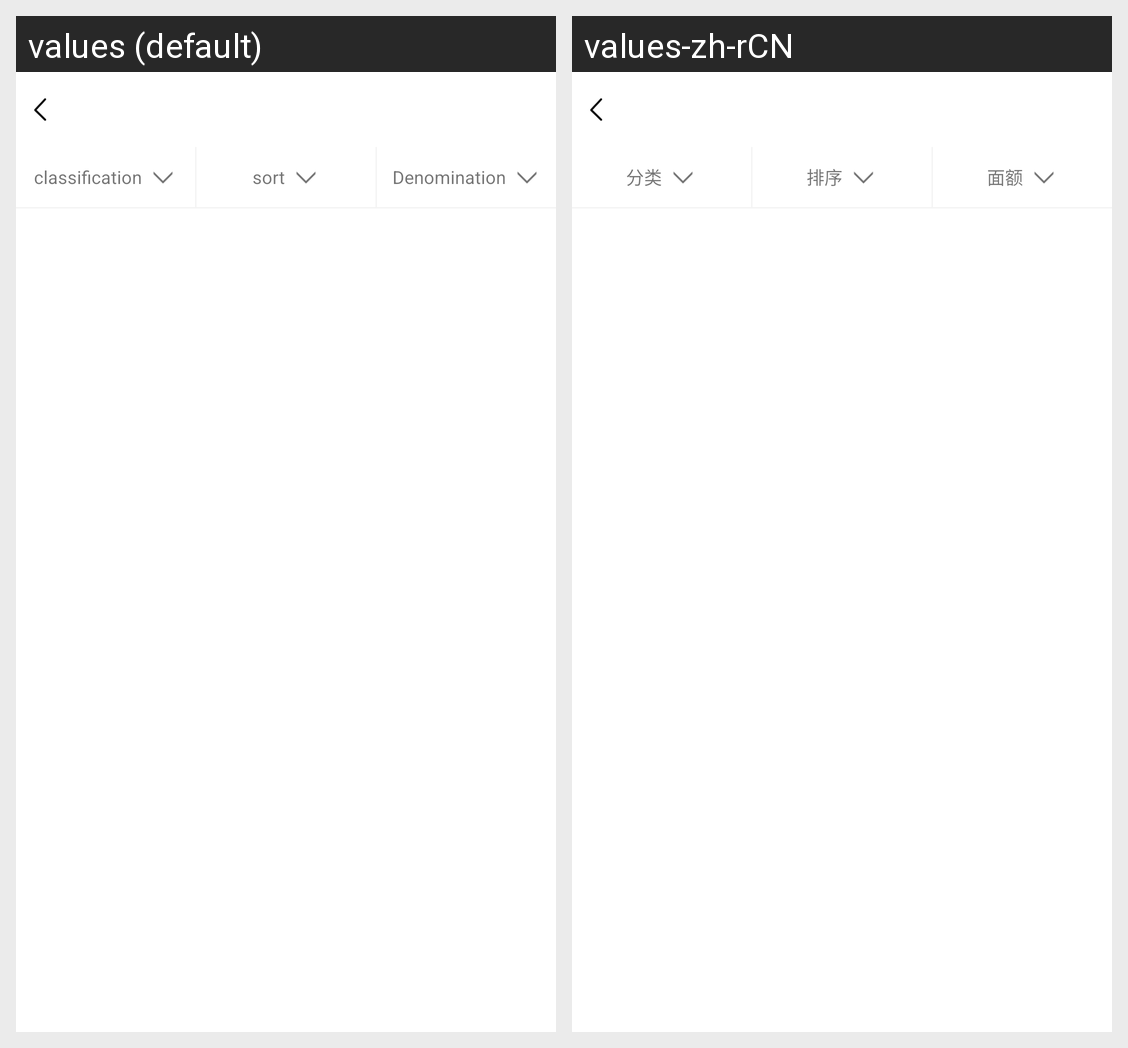

The Android screen above is rendered under two locales of the same app. Produce the string resources it draws, with the default and per-locale values.
Android screen res/layout/activity_voucherslist.xml rendered under 2 locales, left to right: values (default), values-zh-rCN. Device: Nexus 5 (rendered at 1080×1920; each locale shown at half size, 540×960, under a caption strip naming it); theme Theme.MaterialComponents.DayNight.NoActionBar.
Strings drawn on this screen, with the default value and each locale's value (text and hints the layout hard-codes, and strings that could not be matched under every locale, appear in the picture but are not listed):

typee
  values: classification
  values-zh-rCN: 分类

paixu
  values: sort
  values-zh-rCN: 排序

evaluation_tips19
  values: Denomination
  values-zh-rCN: 面额
